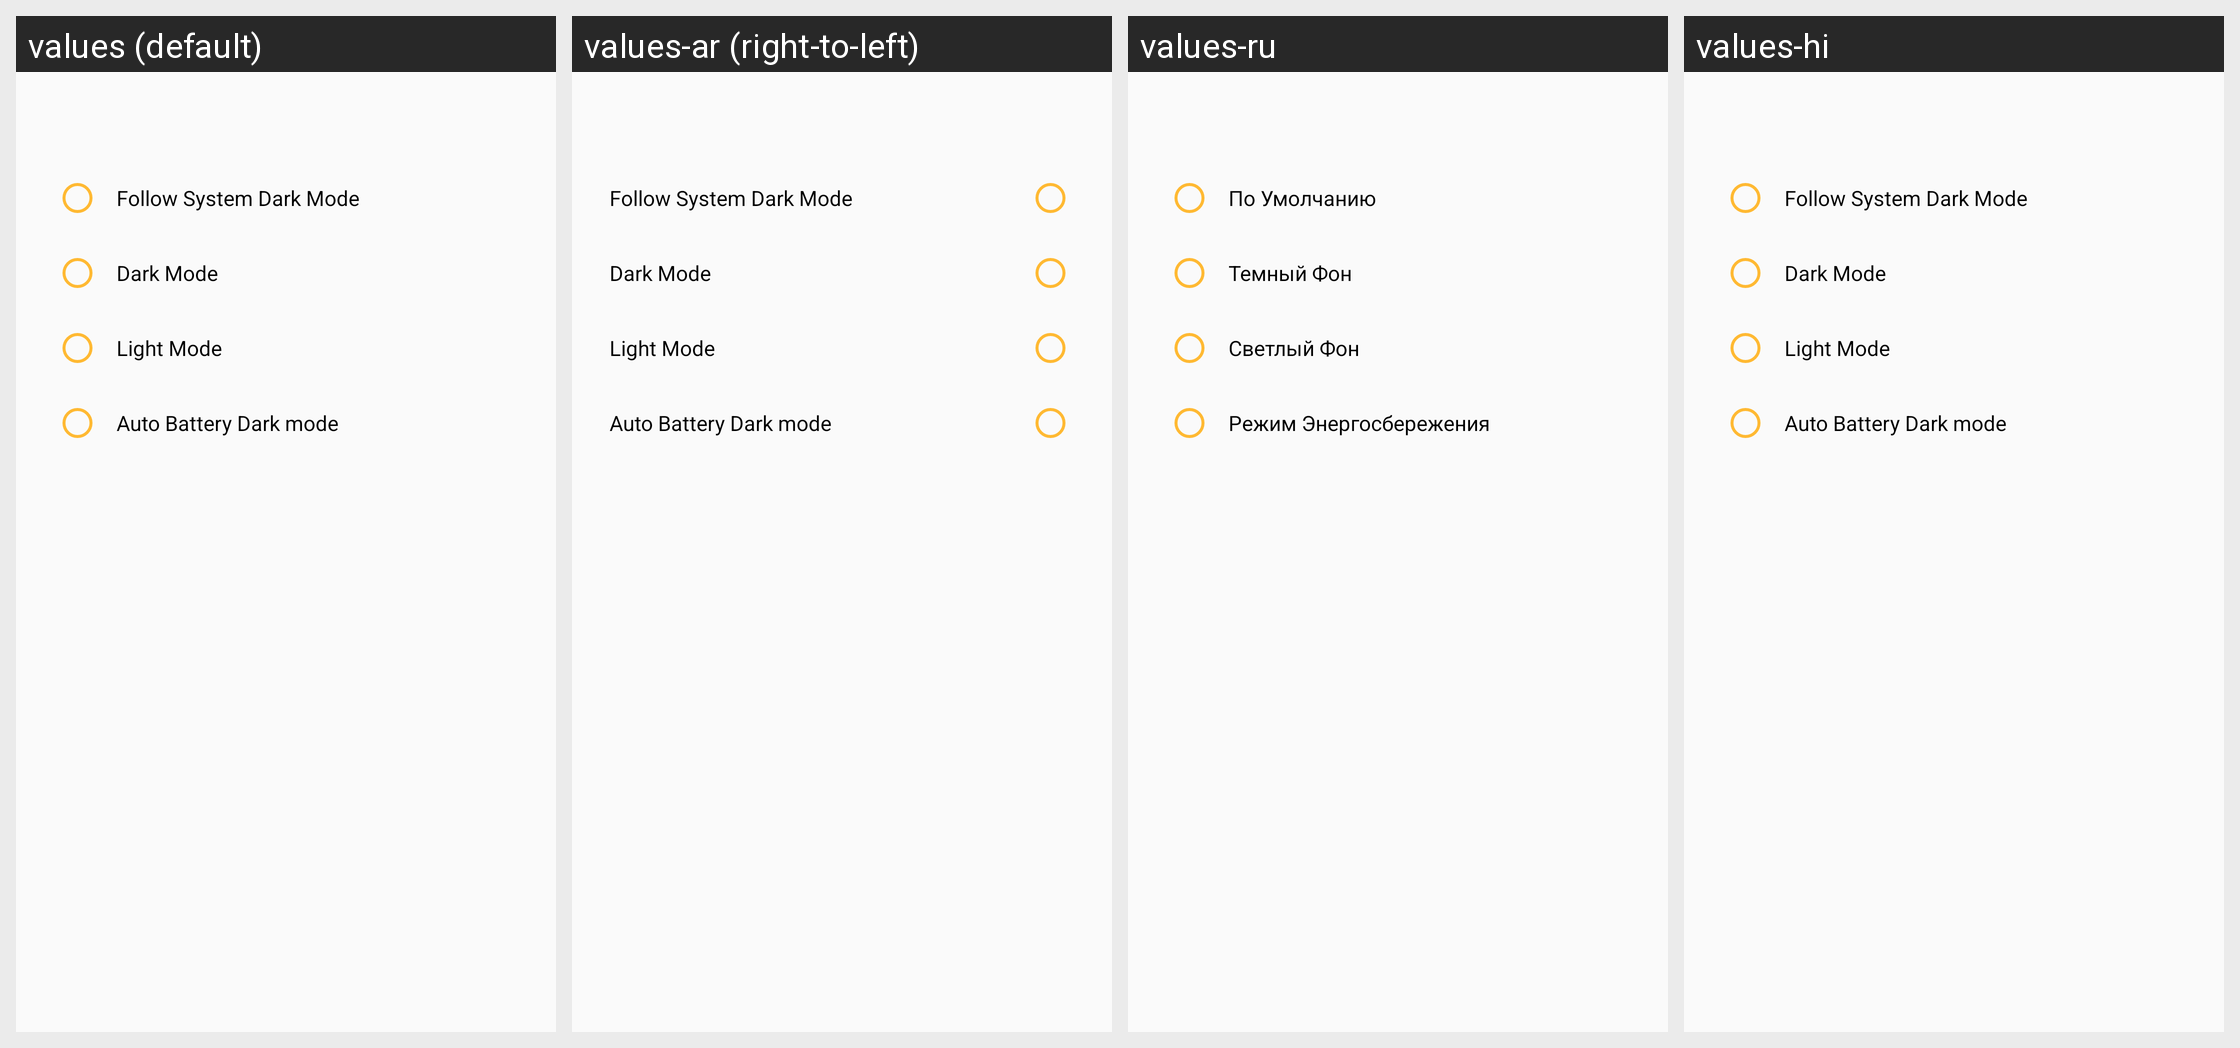

Locale-by-locale string values for the Android screen shown in this grid:
Android screen res/layout/appdialog_mode.xml rendered under 4 locales, left to right: values (default), values-ar (right-to-left), values-ru, values-hi. Device: Nexus 5 (rendered at 1080×1920; each locale shown at half size, 540×960, under a caption strip naming it); theme AppTheme.
Other locales in the repository, not shown: values-in, values-it, values-ko, values-ma.
Strings drawn on this screen, with the default value and each locale's value (text and hints the layout hard-codes, and strings that could not be matched under every locale, appear in the picture but are not listed):

default_theme
  values: Follow System Dark Mode
  values-ar: Follow System Dark Mode
  values-ru: По Умолчанию
  values-hi: Follow System Dark Mode  [not translated; the default value is used]

dark_mode
  values: Dark Mode
  values-ar: Dark Mode
  values-ru: Темный Фон
  values-hi: Dark Mode  [not translated; the default value is used]

light
  values: Light Mode
  values-ar: Light Mode
  values-ru: Светлый Фон
  values-hi: Light Mode  [not translated; the default value is used]

autobattery
  values: Auto Battery Dark mode
  values-ar: Auto Battery Dark mode
  values-ru: Режим Энергосбережения
  values-hi: Auto Battery Dark mode  [not translated; the default value is used]
